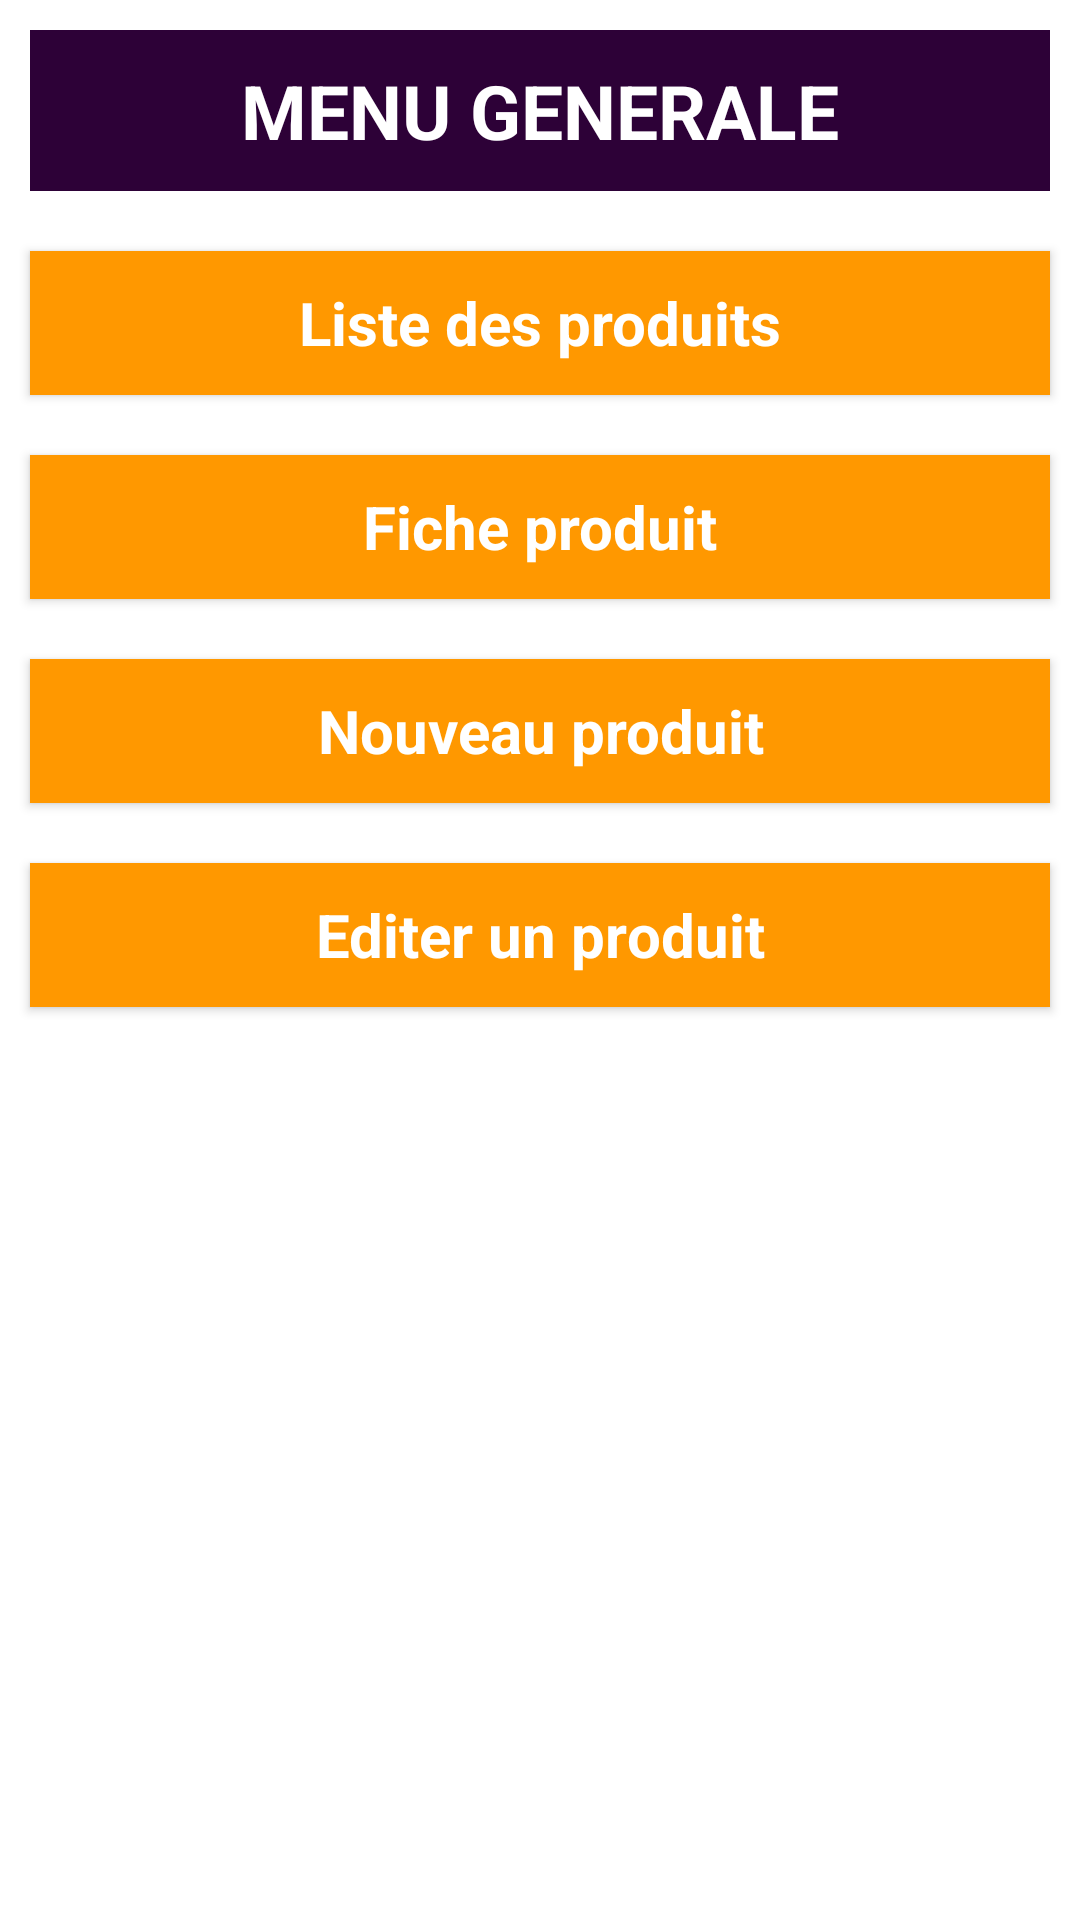

This screen was rendered from an Android layout file. Write that file and the resources it references.
<!-- AndroidManifest.xml: application theme Theme.Examen2And -->
<!-- res/layout/activity_main.xml -->
<?xml version="1.0" encoding="utf-8"?>
<LinearLayout xmlns:android="http://schemas.android.com/apk/res/android"
    xmlns:app="http://schemas.android.com/apk/res-auto"
    xmlns:tools="http://schemas.android.com/tools"
    android:layout_width="match_parent"
    android:layout_height="match_parent"
    android:orientation="vertical"
    tools:context=".MainActivity">

    <TextView
        android:layout_width="match_parent"
        android:layout_height="wrap_content"
        android:text="MENU GENERALE"
        style="@style/TextViewStyle"/>

    <Button
        android:layout_width="match_parent"
        android:layout_height="wrap_content"
        android:text="Liste des produits"
        style="@style/ButtonStyle"
        android:id="@+id/btn1"
        android:onClick="acceder"
        />

    <Button
        android:layout_width="match_parent"
        android:layout_height="wrap_content"
        android:text="Fiche produit"
        style="@style/ButtonStyle"
        android:id="@+id/btn2"

        />

    <Button
        android:layout_width="match_parent"
        android:layout_height="wrap_content"
        android:text="Nouveau produit"
        style="@style/ButtonStyle"
        android:id="@+id/btn3"
        android:onClick="acceder"
        />

    <Button
        android:layout_width="match_parent"
        android:layout_height="wrap_content"
        android:text="Editer un produit"
        style="@style/ButtonStyle"
        android:id="@+id/btn4"
        android:onClick="acceder"
        />

</LinearLayout>
<!-- resources referenced by this layout -->
<resources>
  <style name="ButtonStyle" parent="android:Widget.Button">
          <item name="android:layout_width">match_parent</item>
          <item name="android:layout_height">wrap_content</item>
          <item name="android:textSize">20sp</item>
          <item name="android:textStyle">bold</item>
          <item name="android:textColor">@color/white</item>
          <item name="android:background">#FF9800</item>
          <item name="android:padding">10dp</item>
          <item name="android:layout_margin">10dp</item>
      </style>
  <style name="TextViewStyle" parent="android:Widget.TextView">
          <item name="android:layout_width">match_parent</item>
          <item name="android:layout_height">wrap_content</item>
          <item name="android:layout_margin">10dp</item>
          <item name="android:padding">10dp</item>
          <item name="android:gravity">center</item>
          <item name="android:textSize">25sp</item>
          <item name="android:background">#2D0137</item>
          <item name="android:textColor">@color/white</item>
          <item name="android:textStyle">bold</item>
      </style>
  <style name="Theme.Examen2And" parent="Theme.MaterialComponents.DayNight.DarkActionBar">
          
          <item name="colorPrimary">@color/purple_500</item>
          <item name="colorPrimaryVariant">@color/purple_700</item>
          <item name="colorOnPrimary">@color/white</item>
          
          <item name="colorSecondary">@color/teal_200</item>
          <item name="colorSecondaryVariant">@color/teal_700</item>
          <item name="colorOnSecondary">@color/black</item>
          
          <item name="android:statusBarColor" tools:targetApi="l">?attr/colorPrimaryVariant</item>
          
      </style>
  <color name="white">#FFFFFFFF</color>
  <color name="purple_500">#966AD5</color>
  <color name="purple_700">#307F97</color>
  <color name="teal_200">#61E6D9</color>
  <color name="teal_700">#1D6160</color>
  <color name="black">#FF000000</color>
</resources>
